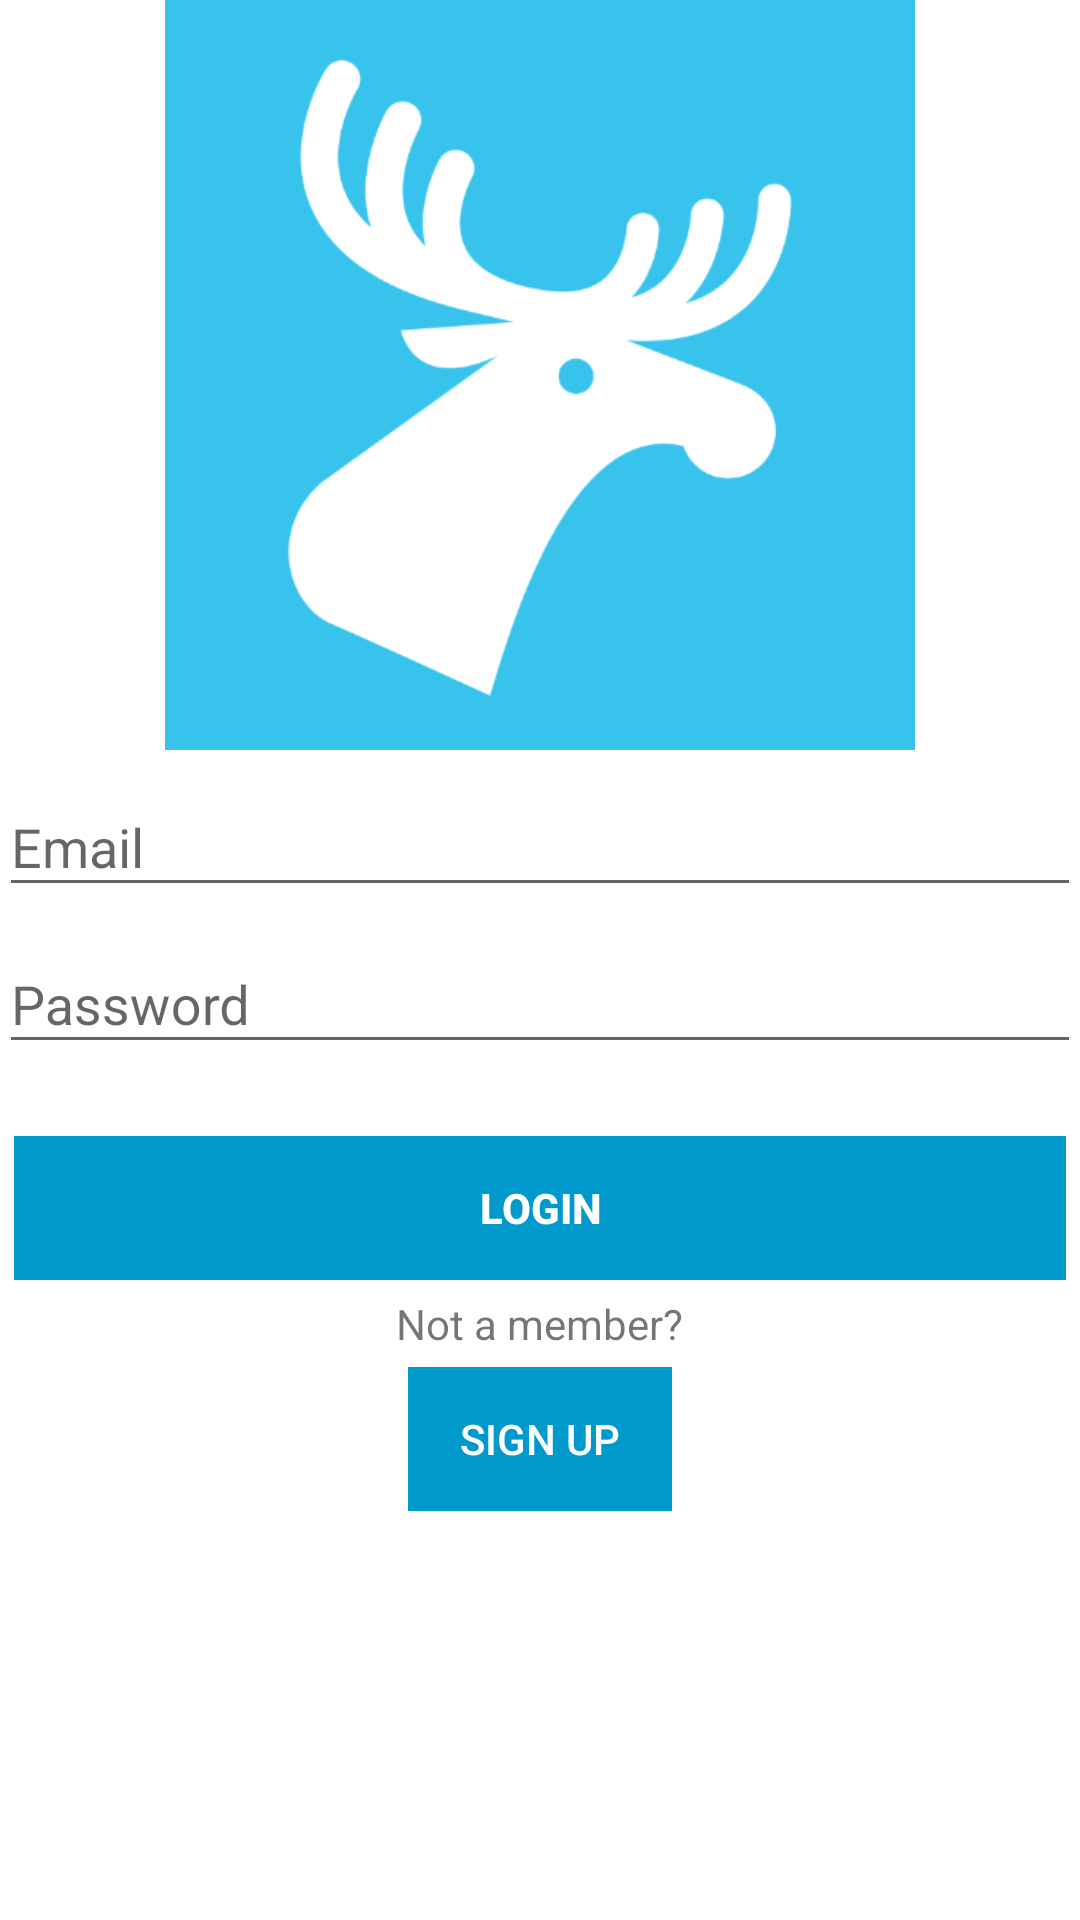

Layout XML and referenced resources for this Android screen:
<!-- AndroidManifest.xml: application theme AppTheme -->
<!-- res/layout/activity_login.xml -->
<LinearLayout xmlns:android="http://schemas.android.com/apk/res/android"
    xmlns:tools="http://schemas.android.com/tools"
    android:layout_width="match_parent"
    android:layout_height="match_parent"
    android:gravity="center_horizontal"
    android:orientation="vertical"
    android:paddingBottom="@dimen/activity_vertical_margin"
    android:paddingLeft="@dimen/activity_horizontal_margin"
    android:paddingRight="@dimen/activity_horizontal_margin"
    android:paddingTop="@dimen/activity_vertical_margin"
    tools:context="a46elks.a46elksapp.LoginActivity"
    android:background="@android:color/background_light">

    

    <ScrollView
        android:id="@+id/login_form"
        android:layout_width="match_parent"
        android:layout_height="fill_parent"
        android:layout_weight="1">

        <LinearLayout
            android:id="@+id/email_login_form"
            android:layout_width="match_parent"
            android:layout_height="wrap_content"
            android:orientation="vertical">

            <ImageView
                android:layout_width="wrap_content"
                android:layout_height="250dp"
                android:id="@+id/imageView"
                android:src="@drawable/a46elks"
                android:layout_weight="0"
                android:longClickable="false" />

            <android.support.design.widget.TextInputLayout
                android:layout_width="match_parent"
                android:layout_height="wrap_content"
                android:layout_weight="0">

                <AutoCompleteTextView
                    android:id="@+id/prompt_email"
                    android:layout_width="match_parent"
                    android:layout_height="wrap_content"
                    android:hint="@string/prompt_email"
                    android:inputType="textEmailAddress"
                    android:maxLines="1"
                    android:singleLine="true" />

            </android.support.design.widget.TextInputLayout>

            <android.support.design.widget.TextInputLayout
                android:layout_width="match_parent"
                android:layout_height="wrap_content"
                android:layout_weight="0">

                <EditText
                    android:id="@+id/prompt_password"
                    android:layout_width="match_parent"
                    android:layout_height="wrap_content"
                    android:hint="@string/prompt_password"
                    android:imeActionId="@+id/login"
                    android:imeActionLabel="@string/action_sign_in_short"
                    android:imeOptions="actionUnspecified"
                    android:inputType="textPassword"
                    android:maxLines="1"
                    android:singleLine="true" />

            </android.support.design.widget.TextInputLayout>

            <TextView
                android:layout_width="wrap_content"
                android:layout_height="wrap_content"
                android:textAppearance="?android:attr/textAppearanceSmall"
                android:text="@string/error_invalid_user_credentials"
                android:id="@+id/text_error_message"
                android:layout_gravity="center"
                android:textColor="@android:color/holo_red_light"
                android:visibility="invisible"/>

            <Button
                android:id="@+id/action_login"
                style="@style/ButtonTheme"
                android:layout_width="match_parent"
                android:layout_height="wrap_content"
                android:layout_marginTop="10dp"
                android:text="@string/action_login"
                android:textStyle="bold"
                android:layout_weight="0" />

            <TextView
                android:layout_width="wrap_content"
                android:layout_height="wrap_content"
                android:textAppearance="?android:attr/textAppearanceSmall"
                android:text="@string/text_sign_up"
                android:id="@+id/text_sign_up"
                android:layout_gravity="center_horizontal"
                android:layout_weight="0" />

            <Button
                style="@style/ButtonTheme"
                android:layout_width="wrap_content"
                android:layout_height="wrap_content"
                android:text="@string/action_sign_up"
                android:id="@+id/action_sign_up"
                android:layout_gravity="center_horizontal"
                android:layout_weight="0" />

            <ProgressBar
                android:id="@+id/login_progress"
                style="?android:attr/progressBarStyleLarge"
                android:layout_width="wrap_content"
                android:layout_height="wrap_content"
                android:layout_marginBottom="8dp"
                android:visibility="gone" />

        </LinearLayout>
    </ScrollView>

</LinearLayout>
<!-- resources referenced by this layout -->
<resources>
  <!-- drawable a46elks: png bitmap (drawable, 24875 bytes) -->
  <string name="action_login">Login</string>
  <string name="action_sign_in_short">Sign in</string>
  <string name="action_sign_up">Sign up</string>
  <string name="error_invalid_user_credentials">Entered information is incorrect. Please try again.</string>
  <string name="prompt_email">Email</string>
  <string name="prompt_password">Password</string>
  <string name="text_sign_up">Not a member?</string>
  <style name="ButtonTheme" parent="Widget.AppCompat.Button.Borderless">
          <item name="android:background">@android:color/holo_blue_dark</item>
          <item name="android:textColor">@android:color/white</item>
          <item name="android:layout_margin">5dp</item>
      </style>
  <style name="AppTheme" parent="Theme.AppCompat.Light.DarkActionBar">
          
          <item name="colorPrimary">@android:color/holo_blue_dark</item>
          <item name="colorPrimaryDark">@android:color/holo_blue_dark</item>
          <item name="colorAccent">@color/colorAccent</item>
          <item name="windowActionBar">false</item>
          <item name="windowNoTitle">true</item>
  
  
      </style>
  <color name="colorAccent">@android:color/holo_blue_dark</color>
</resources>
